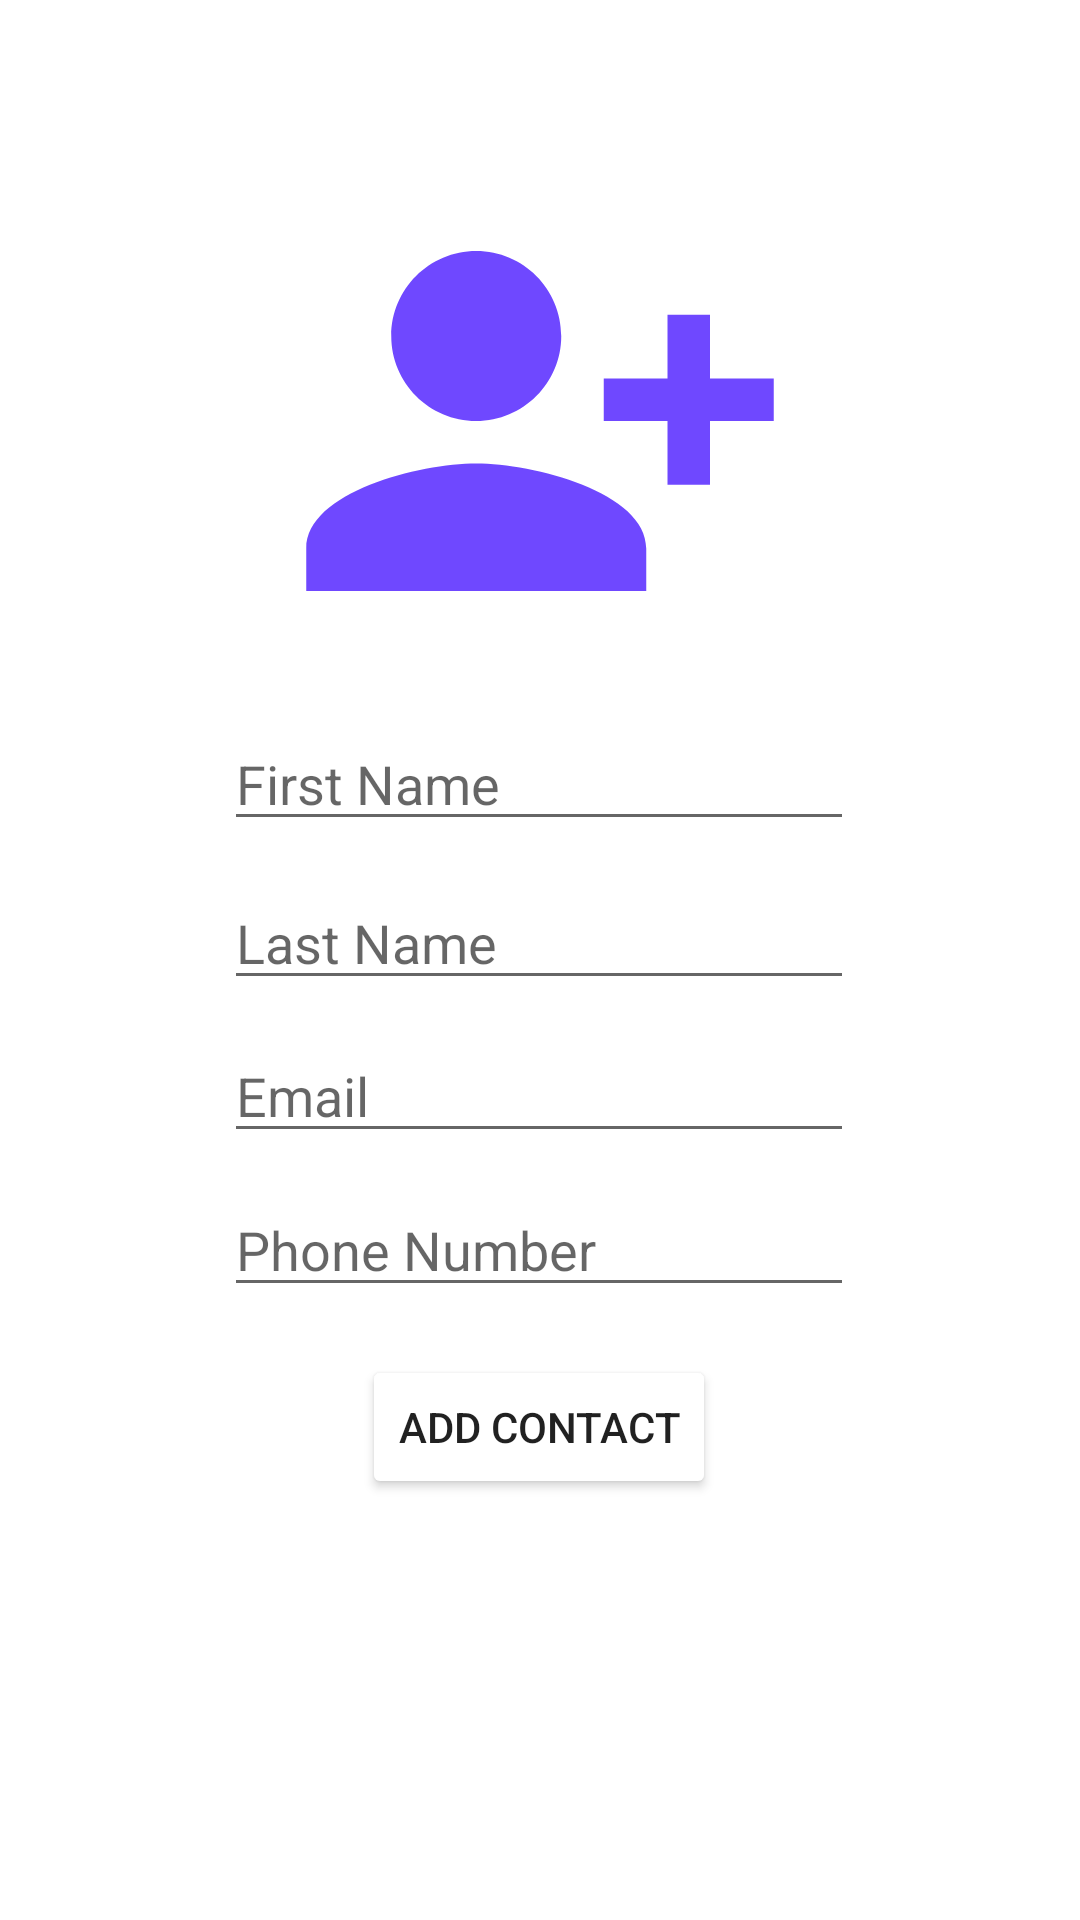

Here is an Android app screen rendered from its layout file. Give the layout XML and the strings, colors and styles it references.
<!-- AndroidManifest.xml: application theme Theme.MyApplication -->
<!-- res/layout/fragement_addcontact.xml -->
<?xml version="1.0" encoding="utf-8"?>
<androidx.constraintlayout.widget.ConstraintLayout xmlns:android="http://schemas.android.com/apk/res/android"
    xmlns:app="http://schemas.android.com/apk/res-auto"
    xmlns:tools="http://schemas.android.com/tools"
    android:layout_width="300dp"
    android:layout_height="500dp"
    android:layout_gravity="center"
    android:background="@color/add_back">

    <ImageView
        android:id="@+id/imageView"
        android:layout_width="184dp"
        android:layout_height="170dp"
        android:src="@drawable/ic_baseline_person_add_alt_1_24"
        app:layout_constraintBottom_toBottomOf="parent"
        app:layout_constraintEnd_toEndOf="parent"
        app:layout_constraintStart_toStartOf="parent"
        app:layout_constraintTop_toTopOf="parent"
        app:layout_constraintVertical_bias="0.118"
        tools:ignore="VectorDrawableCompat" />

    <EditText
        android:id="@+id/firstname"
        android:layout_width="wrap_content"
        android:layout_height="wrap_content"
        android:ems="10"
        android:hint="First Name"
        android:inputType="textPersonName"
        app:layout_constraintBottom_toBottomOf="parent"
        app:layout_constraintEnd_toEndOf="parent"
        app:layout_constraintHorizontal_bias="0.497"
        app:layout_constraintStart_toStartOf="parent"
        app:layout_constraintTop_toBottomOf="@+id/imageView"
        app:layout_constraintVertical_bias="0.037" />
    <EditText
        android:id="@+id/lastname"
        android:layout_width="wrap_content"
        android:layout_height="wrap_content"
        android:ems="10"
        android:hint="Last Name"
        android:inputType="textPersonName"
        app:layout_constraintBottom_toBottomOf="parent"
        app:layout_constraintEnd_toEndOf="parent"
        app:layout_constraintHorizontal_bias="0.497"
        app:layout_constraintStart_toStartOf="parent"
        app:layout_constraintTop_toBottomOf="@+id/firstname"
        app:layout_constraintVertical_bias="0.037" />
    <EditText
        android:id="@+id/email"
        android:layout_width="wrap_content"
        android:layout_height="wrap_content"
        android:ems="10"
        android:hint="Email"
        android:inputType="textPersonName"
        app:layout_constraintBottom_toBottomOf="parent"
        app:layout_constraintEnd_toEndOf="parent"
        app:layout_constraintHorizontal_bias="0.497"
        app:layout_constraintStart_toStartOf="parent"
        app:layout_constraintTop_toBottomOf="@+id/lastname"
        app:layout_constraintVertical_bias="0.037" />

    <EditText
        android:id="@+id/phone"
        android:layout_width="wrap_content"
        android:layout_height="wrap_content"
        android:ems="10"
        android:hint="Phone Number"
        android:inputType="phone"
        app:layout_constraintBottom_toBottomOf="parent"
        app:layout_constraintEnd_toEndOf="parent"
        app:layout_constraintHorizontal_bias="0.497"
        app:layout_constraintStart_toStartOf="parent"
        app:layout_constraintTop_toBottomOf="@+id/email"
        app:layout_constraintVertical_bias="0.047" />

    <Button
        android:id="@+id/btnAdd"
        android:layout_width="wrap_content"
        android:layout_height="wrap_content"
        android:text="Add Contact"
        app:layout_constraintBottom_toBottomOf="parent"
        app:layout_constraintEnd_toEndOf="parent"
        app:layout_constraintHorizontal_bias="0.498"
        app:layout_constraintStart_toStartOf="parent"
        app:layout_constraintTop_toBottomOf="@+id/phone"
        app:layout_constraintVertical_bias="0.102"
        android:textColor="@color/blue"
        app:backgroundTint="@color/yellow"/>
</androidx.constraintlayout.widget.ConstraintLayout>
<!-- resources referenced by this layout -->
<resources>
  <!-- drawable ic_baseline_person_add_alt_1_24 (drawable) -->
  <vector android:alpha="0.78" android:height="24dp"
      android:tint="#4513FF" android:viewportHeight="24"
      android:viewportWidth="24" android:width="24dp" xmlns:android="http://schemas.android.com/apk/res/android">
      <path android:fillColor="@android:color/white" android:pathData="M13,8c0,-2.21 -1.79,-4 -4,-4S5,5.79 5,8s1.79,4 4,4S13,10.21 13,8zM15,10v2h3v3h2v-3h3v-2h-3V7h-2v3H15zM1,18v2h16v-2c0,-2.66 -5.33,-4 -8,-4S1,15.34 1,18z"/>
  </vector>
  <style name="Theme.MyApplication" parent="Theme.MaterialComponents.DayNight.DarkActionBar">
          
          <item name="colorPrimary">@color/blue</item>
          <item name="colorPrimaryVariant">@color/blue</item>
          <item name="colorOnPrimary">@color/yellow</item>
          
          <item name="colorSecondary">@color/teal_200</item>
          <item name="colorSecondaryVariant">@color/teal_700</item>
          <item name="colorOnSecondary">@color/black</item>
          
          <item name="android:statusBarColor" tools:targetApi="l">?attr/colorPrimaryVariant</item>
          
      </style>
  <color name="teal_200">#FF03DAC5</color>
  <color name="teal_700">#FF018786</color>
  <color name="black">#FF000000</color>
</resources>
